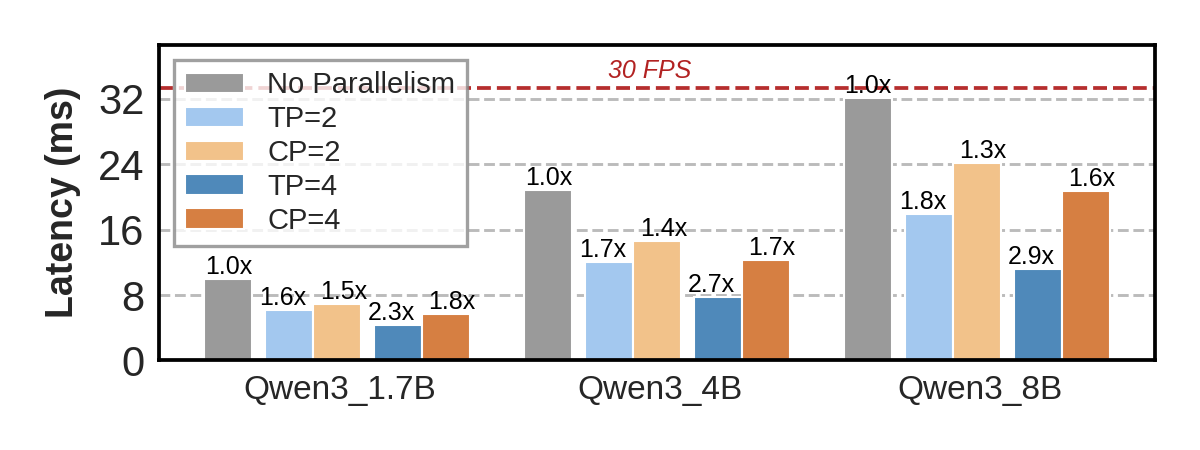

Data behind this chart, as committed beside it:
Latency (ms), Qwen3_1.7B, Qwen3_4B, Qwen3_8B
No Parallelism, 9.98, 20.89, 32.16
TP=2, 6.17, 12.05, 17.88
CP=2, 6.87, 14.66, 24.10
TP=4, 4.29, 7.74, 11.21
CP=4, 5.65, 12.25, 20.74
